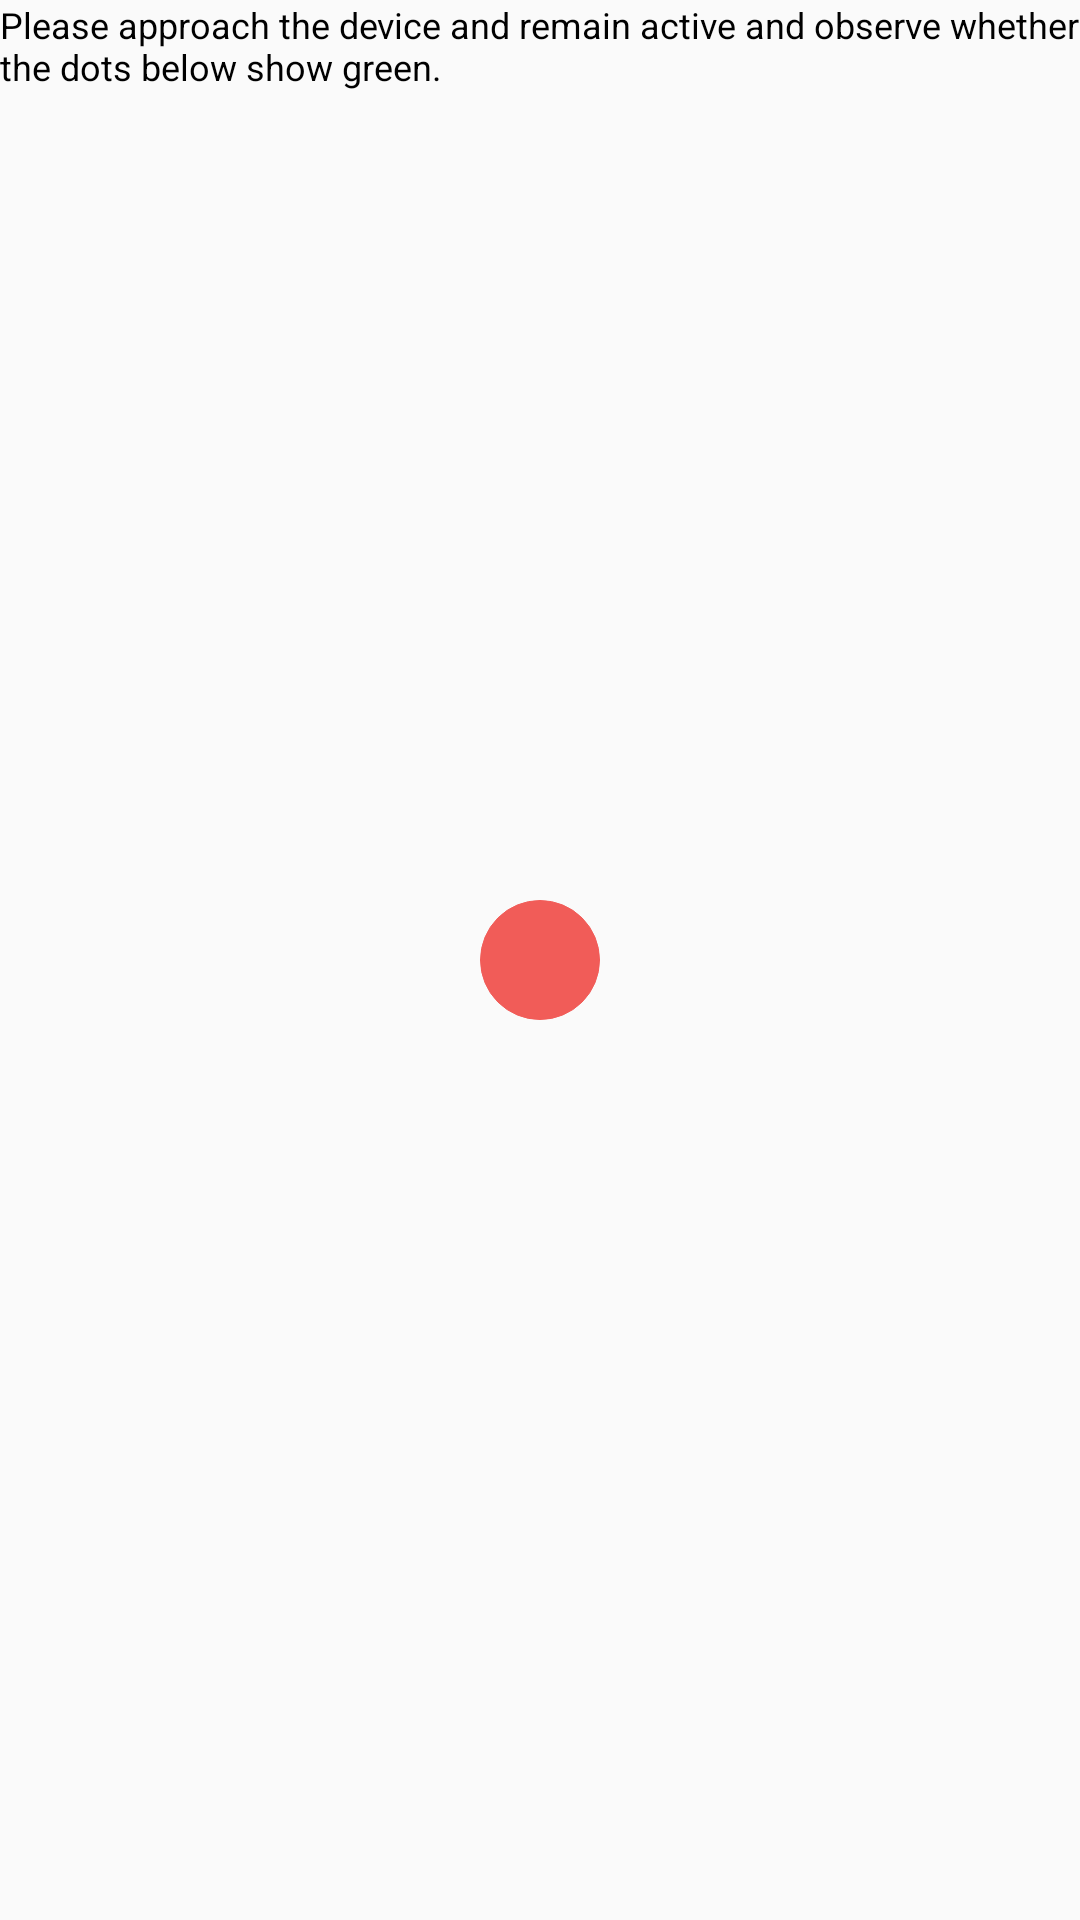

Reconstruct the res/layout file that produces this screen, plus the resources it refers to.
<!-- AndroidManifest.xml: application theme Theme.FactoryTest -->
<!-- res/layout/content_human_sensor.xml -->
<?xml version="1.0" encoding="utf-8"?>
<RelativeLayout xmlns:android="http://schemas.android.com/apk/res/android"
    xmlns:app="http://schemas.android.com/apk/res-auto"
    xmlns:tools="http://schemas.android.com/tools"
    android:layout_width="match_parent"
    android:layout_height="match_parent"
    tools:context=".items.HumanSensorActivity">

    <TextView
        android:id="@+id/tv_tips"
        android:layout_width="wrap_content"
        android:layout_height="wrap_content"
        android:layout_centerHorizontal="true"
        android:text="@string/human_test_prompt_near"
        android:textColor="@color/black"
        android:textSize="@dimen/text_normal" />

    <View
        android:id="@+id/v_state"
        android:layout_width="40dp"
        android:layout_height="40dp"
        android:layout_centerInParent="true"
        android:background="@drawable/bg_state_selector"/>

</RelativeLayout>
<!-- resources referenced by this layout -->
<resources>
  <color name="black">#ff000000</color>
  <dimen name="text_normal">14sp</dimen>
  <!-- drawable bg_state_selector (drawable) -->
  <?xml version="1.0" encoding="utf-8"?>
  <selector xmlns:android="http://schemas.android.com/apk/res/android">
      <item android:state_selected="true" android:drawable="@drawable/bg_state_selected" />
      <item android:state_pressed="true" android:drawable="@drawable/bg_state_selected" />
      <item android:drawable="@drawable/bg_state_normal" />
  </selector>
  <string name="human_test_prompt_near">Please approach the device and remain active and observe whether the dots below show green.</string>
  <style name="Theme.FactoryTest" parent="Theme.AppCompat.DayNight.DarkActionBar">
          
          <item name="colorPrimary">@color/colorPrimary</item>
          <item name="colorPrimaryVariant">@color/colorPrimaryDark</item>
          <item name="colorOnPrimary">@color/white</item>
          
          <item name="colorSecondary">@color/colorAccent</item>
          <item name="colorSecondaryVariant">@color/colorAccent</item>
          <item name="colorOnSecondary">@color/black</item>
          
          <item name="android:statusBarColor" tools:targetApi="l">?attr/colorPrimaryVariant</item>
          
      </style>
  <!-- drawable bg_state_selected (drawable) -->
  <?xml version="1.0" encoding="utf-8"?>
  <shape xmlns:android="http://schemas.android.com/apk/res/android"
      android:shape="oval">
  
      <padding android:left="5dp" android:top="5dp"
          android:right="5dp" android:bottom="5dp" />
      <solid android:color="@color/green" />
      <stroke android:color="@color/green"
          android:width="1px"/>
      <corners android:radius="0dp"/>
  
  </shape>
  <!-- drawable bg_state_normal (drawable) -->
  <?xml version="1.0" encoding="utf-8"?>
  <shape xmlns:android="http://schemas.android.com/apk/res/android"
      android:shape="oval">
  
      <padding android:left="5dp" android:top="5dp"
          android:right="5dp" android:bottom="5dp" />
      <solid android:color="@color/red" />
      <stroke android:color="@color/red"
          android:width="1px"/>
      <corners android:radius="0dp"/>
  
  </shape>
  <color name="colorPrimary">#3c3f41</color>
  <color name="colorPrimaryDark">#2b2b2b</color>
  <color name="white">#ffffffff</color>
  <color name="colorAccent">#3c3f41</color>
  <color name="green">#ff50B586</color>
  <color name="red">#fff15c58</color>
</resources>
